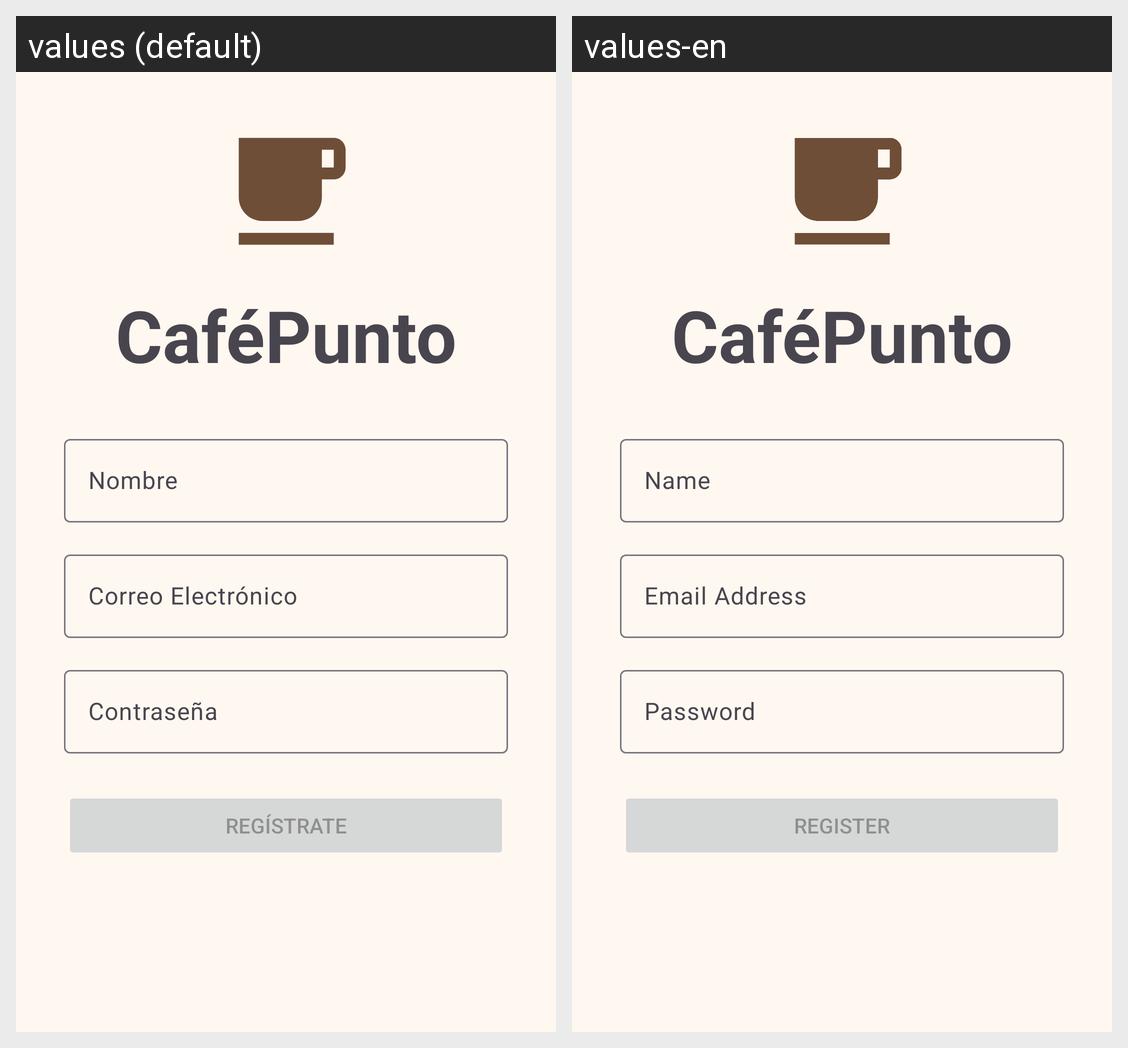

This grid shows one Android layout under two languages. Give, for every string resource on the screen, its name, the default text and each shown locale's text.
Android screen res/layout/fragment_registro.xml rendered under 2 locales, left to right: values (default), values-en. Device: Nexus 5 (rendered at 1080×1920; each locale shown at half size, 540×960, under a caption strip naming it); theme Theme.CafePunto.
Strings drawn on this screen, with the default value and each locale's value (text and hints the layout hard-codes, and strings that could not be matched under every locale, appear in the picture but are not listed):

nombre_app
  values: CaféPunto
  values-en: CaféPunto

nombre
  values: Nombre
  values-en: Name

correo_electronico
  values: Correo Electrónico
  values-en: Email Address

contrasena
  values: Contraseña
  values-en: Password

registrate
  values: Regístrate
  values-en: Register
